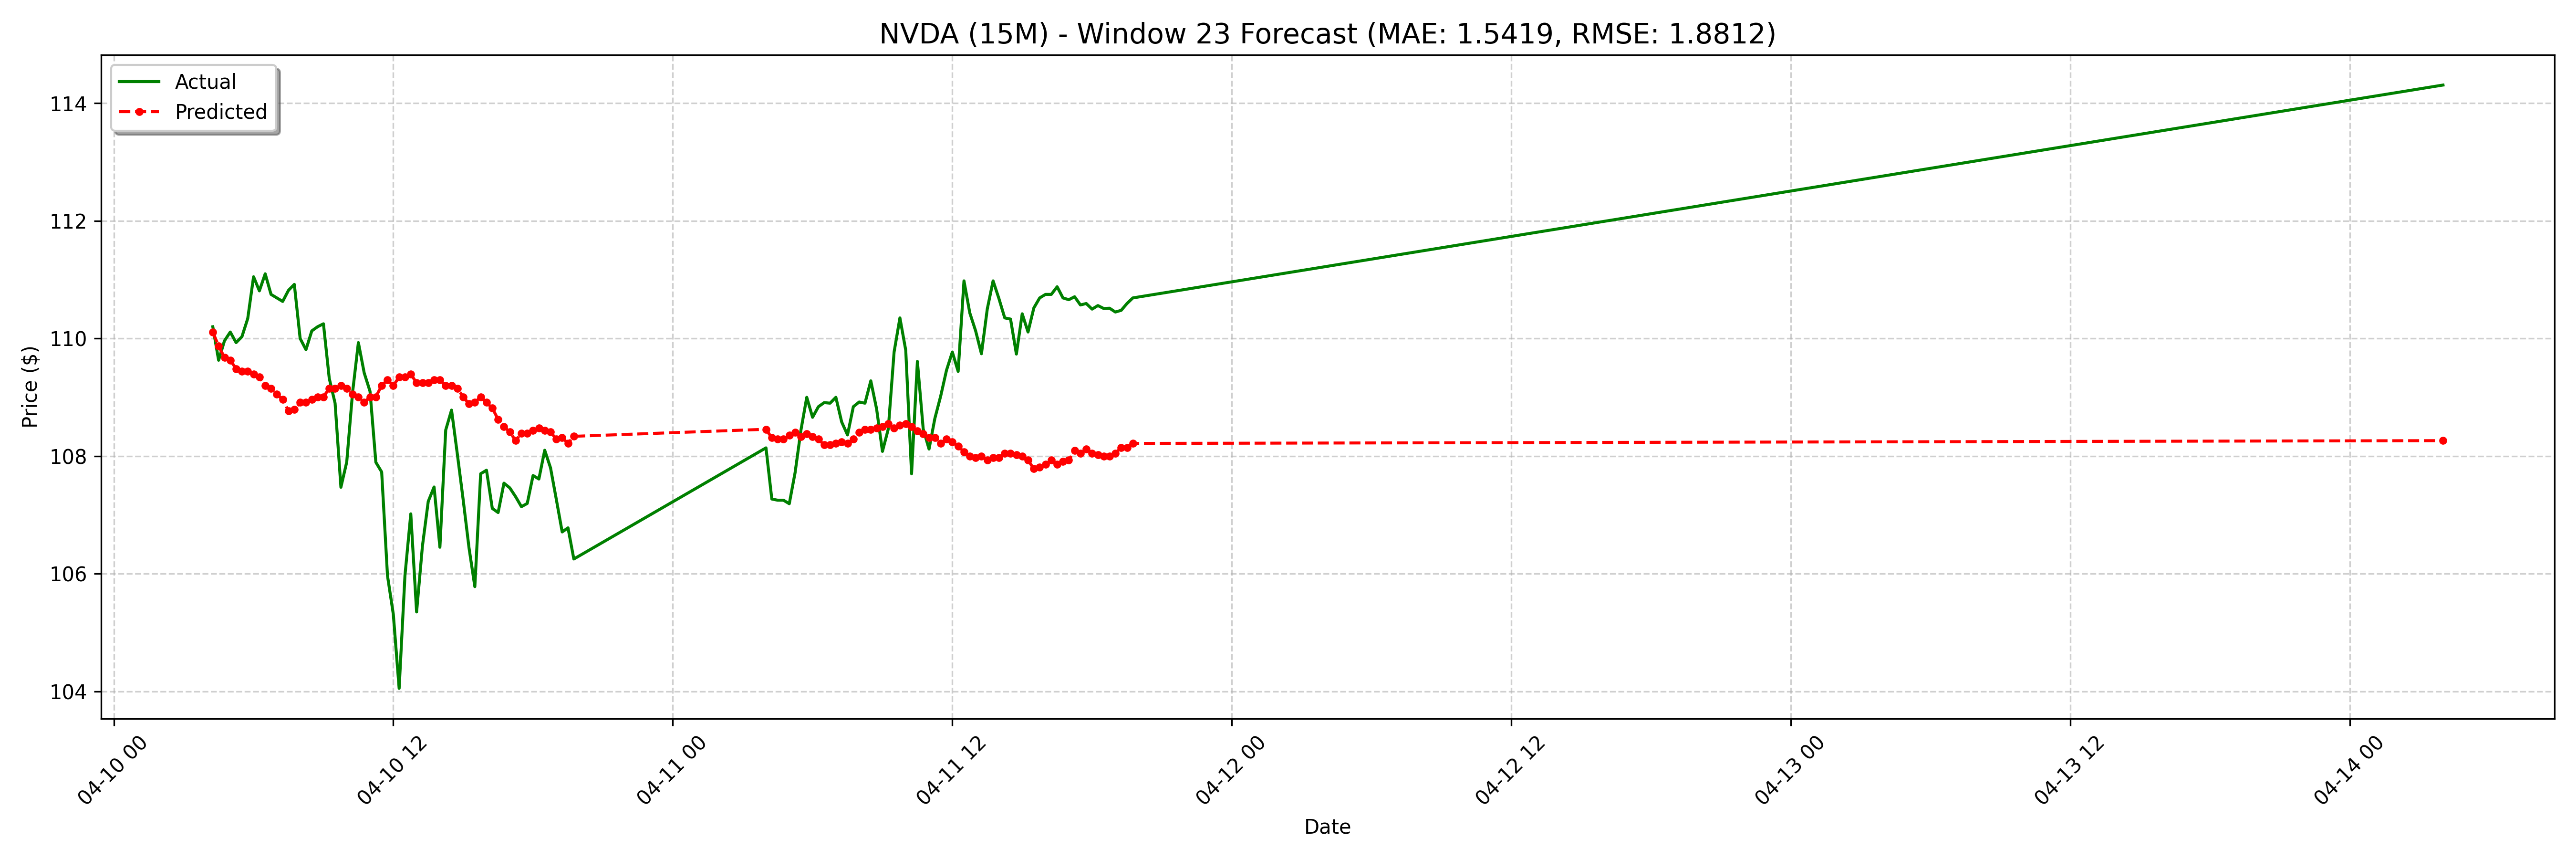

The file beside this chart, header and first rows:
date, actual, forecast
2025-04-10 04:15:00-04:00, 110.2, 110.1
2025-04-10 04:30:00-04:00, 109.6, 109.9
2025-04-10 04:45:00-04:00, 110, 109.7
2025-04-10 05:00:00-04:00, 110.1, 109.6
2025-04-10 05:15:00-04:00, 109.9, 109.5
2025-04-10 05:30:00-04:00, 110, 109.4
2025-04-10 05:45:00-04:00, 110.3, 109.4
2025-04-10 06:00:00-04:00, 111, 109.4
2025-04-10 06:15:00-04:00, 110.8, 109.3
2025-04-10 06:30:00-04:00, 111.1, 109.2
2025-04-10 06:45:00-04:00, 110.8, 109.2
2025-04-10 07:00:00-04:00, 110.7, 109.1
2025-04-10 07:15:00-04:00, 110.6, 109
2025-04-10 07:30:00-04:00, 110.8, 108.8
2025-04-10 07:45:00-04:00, 110.9, 108.8
2025-04-10 08:00:00-04:00, 110.0, 108.9
2025-04-10 08:15:00-04:00, 109.8, 108.9
2025-04-10 08:30:00-04:00, 110.1, 109
2025-04-10 08:45:00-04:00, 110.2, 109
2025-04-10 09:00:00-04:00, 110.2, 109
2025-04-10 09:15:00-04:00, 109.3, 109.2
2025-04-10 09:30:00-04:00, 108.9, 109.2
2025-04-10 09:45:00-04:00, 107.5, 109.2
2025-04-10 10:00:00-04:00, 107.9, 109.2
2025-04-10 10:15:00-04:00, 109.1, 109.1
2025-04-10 10:30:00-04:00, 109.9, 109
2025-04-10 10:45:00-04:00, 109.4, 108.9
2025-04-10 11:00:00-04:00, 109.1, 109
2025-04-10 11:15:00-04:00, 107.9, 109
2025-04-10 11:30:00-04:00, 107.7, 109.2
2025-04-10 11:45:00-04:00, 106, 109.3
2025-04-10 12:00:00-04:00, 105.3, 109.2
2025-04-10 12:15:00-04:00, 104, 109.3
2025-04-10 12:30:00-04:00, 106, 109.3
2025-04-10 12:45:00-04:00, 107, 109.4
2025-04-10 13:00:00-04:00, 105.3, 109.2
2025-04-10 13:15:00-04:00, 106.5, 109.2
2025-04-10 13:30:00-04:00, 107.2, 109.2
2025-04-10 13:45:00-04:00, 107.5, 109.3
2025-04-10 14:00:00-04:00, 106.5, 109.3
2025-04-10 14:15:00-04:00, 108.4, 109.2
2025-04-10 14:30:00-04:00, 108.8, 109.2
2025-04-10 14:45:00-04:00, 108, 109.2
2025-04-10 15:00:00-04:00, 107.3, 109
2025-04-10 15:15:00-04:00, 106.4, 108.9
2025-04-10 15:30:00-04:00, 105.8, 108.9
2025-04-10 15:45:00-04:00, 107.7, 109
2025-04-10 16:00:00-04:00, 107.8, 108.9
2025-04-10 16:15:00-04:00, 107.1, 108.8
2025-04-10 16:30:00-04:00, 107, 108.6
2025-04-10 16:45:00-04:00, 107.5, 108.5
2025-04-10 17:00:00-04:00, 107.5, 108.4
2025-04-10 17:15:00-04:00, 107.3, 108.3
2025-04-10 17:30:00-04:00, 107.1, 108.4
2025-04-10 17:45:00-04:00, 107.2, 108.4
2025-04-10 18:00:00-04:00, 107.7, 108.4
2025-04-10 18:15:00-04:00, 107.6, 108.5
2025-04-10 18:30:00-04:00, 108.1, 108.4
2025-04-10 18:45:00-04:00, 107.8, 108.4
2025-04-10 19:00:00-04:00, 107.3, 108.3
... 68 more rows
